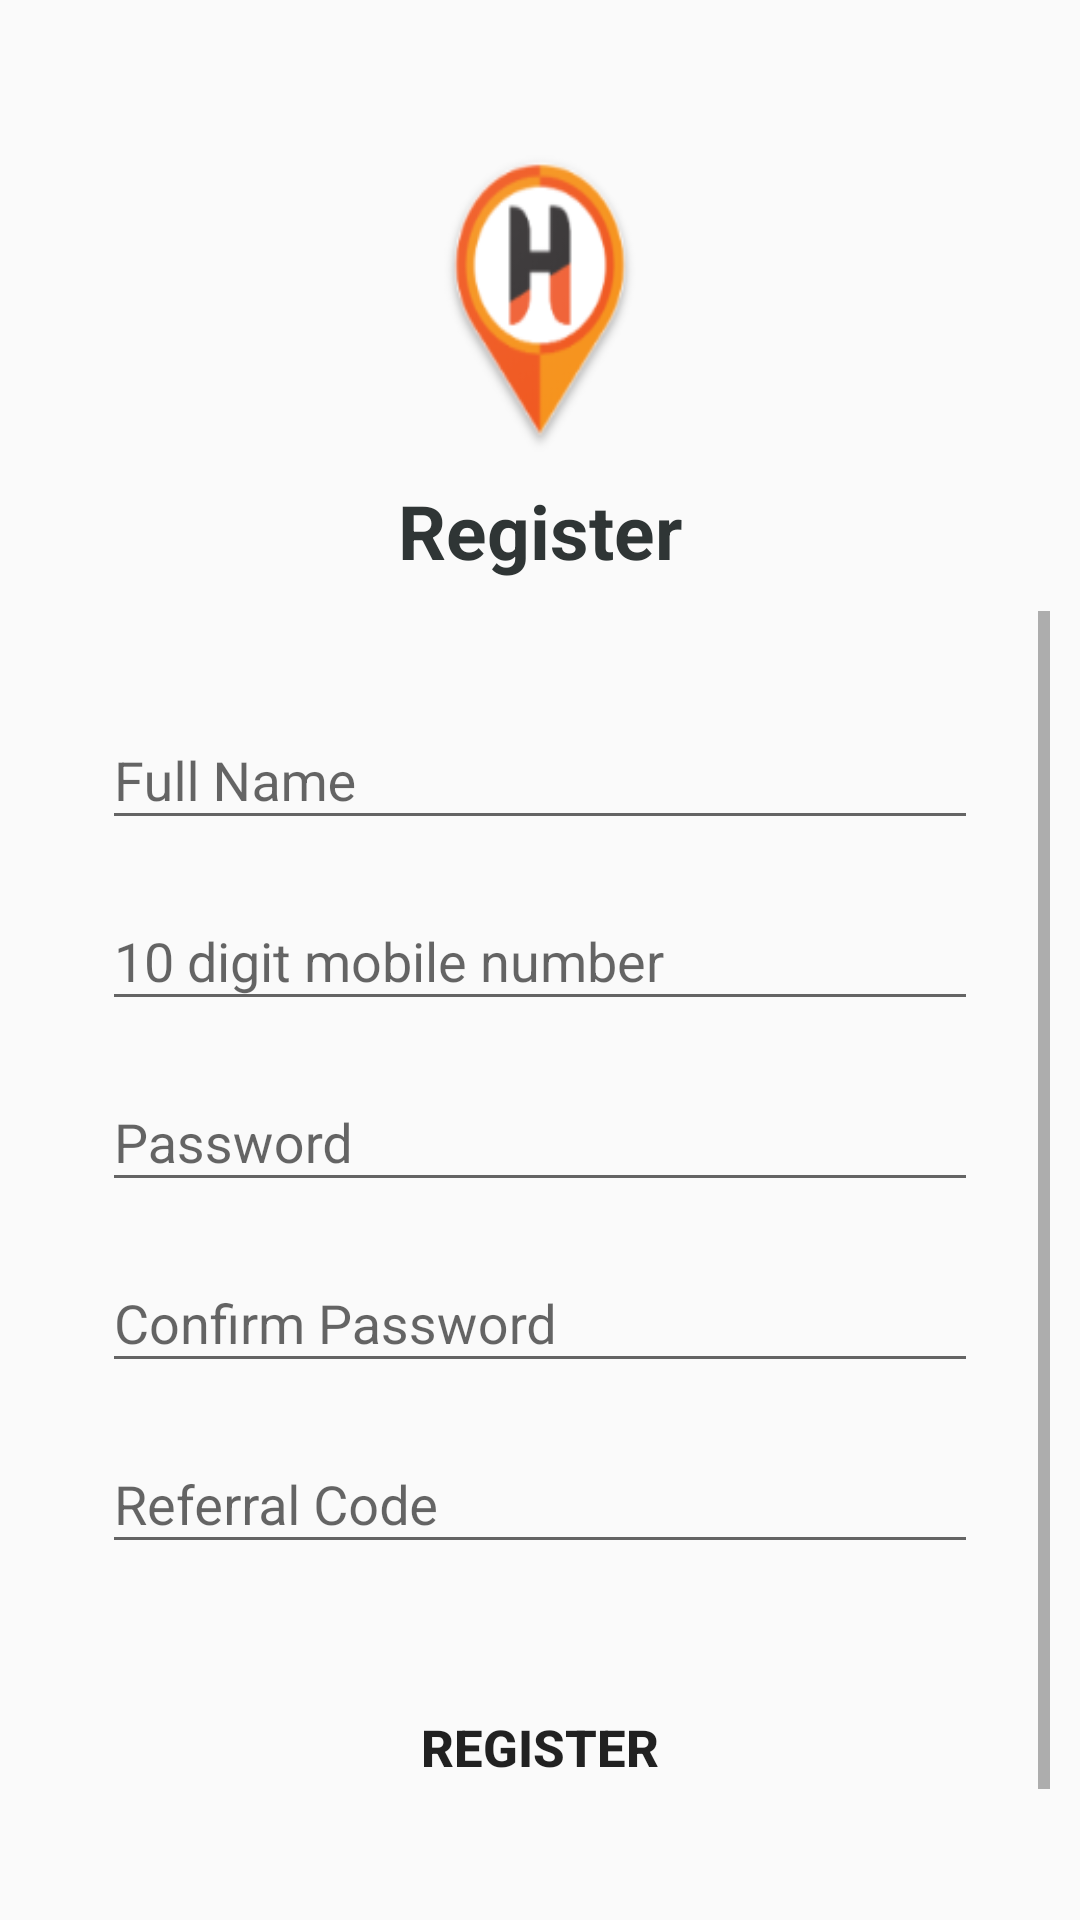

Here is an Android app screen rendered from its layout file. Give the layout XML and the strings, colors and styles it references.
<!-- AndroidManifest.xml: application theme AppTheme -->
<!-- res/layout/registration.xml -->
<LinearLayout android:layout_height="match_parent"
    android:layout_width="match_parent"
    android:orientation="vertical"
    xmlns:android="http://schemas.android.com/apk/res/android">
    <ImageView
        android:layout_width="100dp"
        android:layout_height="120dp"
        android:layout_gravity="center"
        android:layout_marginTop="40dp"
        android:background="@mipmap/logo"
        />
    <TextView
        android:layout_width="wrap_content"
        android:layout_height="wrap_content"
        android:text="Register"
        android:layout_gravity="center"
        android:textStyle="bold"
        android:textColor="@color/colorAccent"
        android:textSize="25dp"/>

    <ScrollView android:layout_margin="10dp"
        android:layout_width="fill_parent"
        android:layout_height="wrap_content"
        >


    <LinearLayout
        android:layout_width="match_parent"
        android:layout_height="match_parent"
        android:orientation="vertical"
        android:layout_margin="20dp">


        <com.google.android.material.textfield.TextInputLayout
            android:layout_width="match_parent"
            android:layout_height="wrap_content"
            android:layout_margin="4dp"
            android:hint="Full Name"
            >

            <com.google.android.material.textfield.TextInputEditText
                android:layout_width="match_parent"
                android:layout_height="wrap_content"
                android:inputType="text"
                android:maxLines="1"
                android:id="@+id/rg_edit_fullname"/>
        </com.google.android.material.textfield.TextInputLayout>

        <com.google.android.material.textfield.TextInputLayout
            android:id="@+id/rg_text_mobile"
            android:layout_width="match_parent"
            android:layout_height="wrap_content"
            android:layout_margin="4dp"
            android:hint="10 digit mobile number">

            <com.google.android.material.textfield.TextInputEditText
                android:layout_width="match_parent"
                android:layout_height="wrap_content"
                android:inputType="number"/>
        </com.google.android.material.textfield.TextInputLayout>
        <com.google.android.material.textfield.TextInputLayout
            android:layout_width="match_parent"
            android:layout_height="wrap_content"
            android:layout_margin="4dp"
            android:hint="Password"
            >

            <com.google.android.material.textfield.TextInputEditText
                android:layout_width="match_parent"
                android:layout_height="wrap_content"
                android:inputType="text"
                android:maxLines="1"
                android:drawableEnd="@drawable/password_icon"
                android:drawablePadding="10dp"/>
        </com.google.android.material.textfield.TextInputLayout>

        <com.google.android.material.textfield.TextInputLayout
            android:id="@+id/password_text_input"
            android:layout_width="match_parent"
            android:layout_height="wrap_content"
            android:layout_margin="4dp"
            android:hint="Confirm Password">

            <com.google.android.material.textfield.TextInputEditText
                android:layout_width="match_parent"
                android:layout_height="wrap_content" />
        </com.google.android.material.textfield.TextInputLayout>
        <com.google.android.material.textfield.TextInputLayout
            android:layout_width="match_parent"
            android:layout_height="wrap_content"
            android:layout_margin="4dp"
            android:hint="Referral Code">

            <com.google.android.material.textfield.TextInputEditText
                android:layout_width="match_parent"
                android:layout_height="wrap_content" />
        </com.google.android.material.textfield.TextInputLayout>

        <LinearLayout
            android:layout_width="fill_parent"
            android:layout_height="wrap_content"
            android:orientation="horizontal"
            android:paddingBottom="5dp"
            android:paddingTop="8dp" >

            </LinearLayout>
        <Button
            android:layout_width="fill_parent"
            android:layout_height="wrap_content"
            android:text="Register"
            android:layout_margin="20dp"
            android:background="@drawable/button"
            android:textSize="17sp"
            android:textStyle="bold" />
        <TextView
            android:id="@+id/already_user"
            android:layout_width="wrap_content"
            android:layout_height="wrap_content"
            android:layout_gravity="center_horizontal"
            android:gravity="center"
            android:textAllCaps="false"
            android:textColor="@color/colorAccent"
            android:layout_margin="10dp"
            android:textStyle="bold"
            android:text="@string/already_user"
            android:textSize="15sp" />

    </LinearLayout>
    </ScrollView>
</LinearLayout>
<!-- resources referenced by this layout -->
<resources>
  <color name="colorAccent">#2F3535</color>
  <!-- mipmap logo: png bitmap (mipmap-xxhdpi, 12815 bytes) -->
  <string name="already_user">Already have Account? Login here.</string>
  <style name="AppTheme" parent="Theme.AppCompat.Light.DarkActionBar">
          
          <item name="colorPrimary">@color/colorPrimary</item>
          <item name="colorPrimaryDark">@color/colorPrimaryDark</item>
          <item name="colorAccent">@color/colorAccent</item>
      </style>
  <color name="colorPrimary">#F8933D</color>
  <color name="colorPrimaryDark">#EE7F22</color>
</resources>
